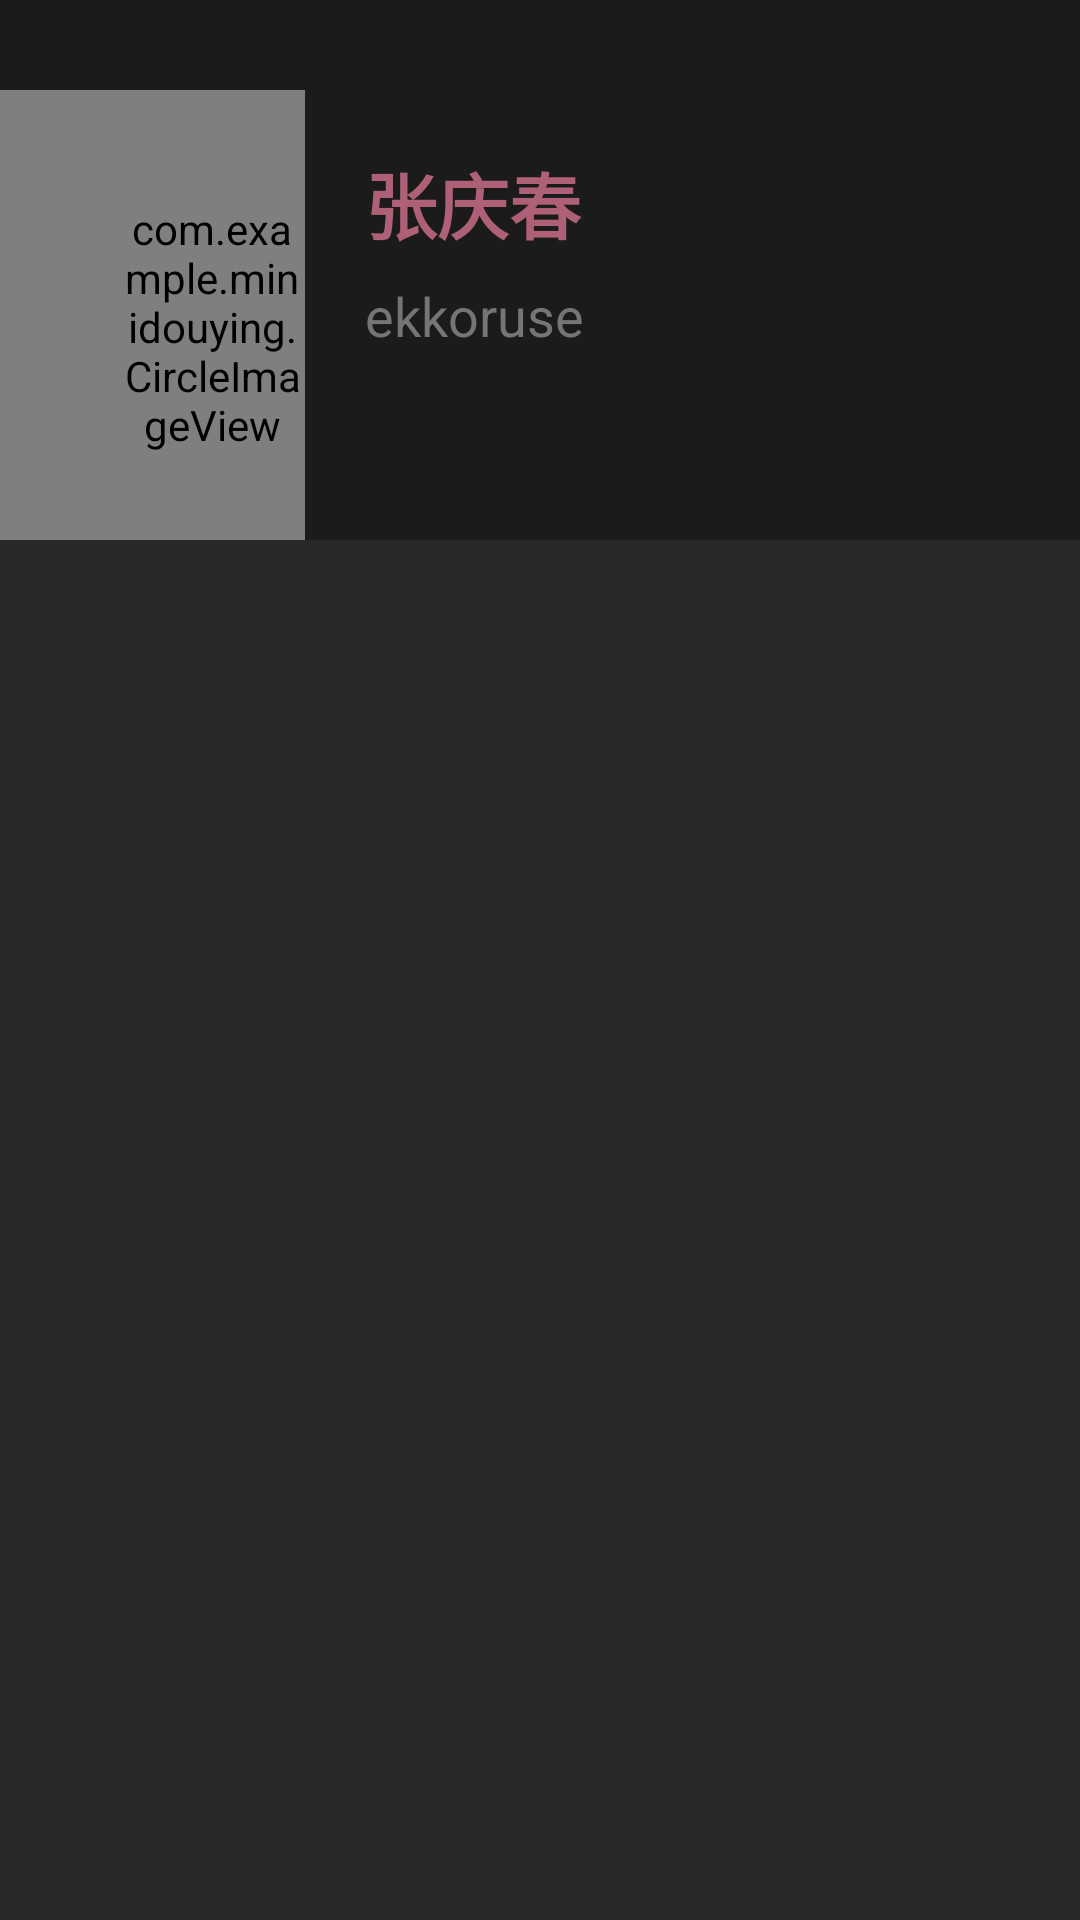

Reconstruct the res/layout file that produces this screen, plus the resources it refers to.
<!-- AndroidManifest.xml: application theme AppTheme -->
<!-- res/layout/activity_user.xml -->
<?xml version="1.0" encoding="utf-8"?>
<LinearLayout xmlns:android="http://schemas.android.com/apk/res/android"
    xmlns:app="http://schemas.android.com/apk/res-auto"
    xmlns:tools="http://schemas.android.com/tools"
    android:orientation="vertical" android:layout_width="match_parent"
    android:background="@color/colorback_2"
    android:layout_height="match_parent">

    <LinearLayout
        android:id="@+id/user_info"
        android:layout_width="match_parent"
        android:layout_height="180dp"
        android:background="@color/colorback_1"
        android:orientation="horizontal"
        android:paddingTop="30dp">

        <com.example.minidouying.CircleImageView
            android:id="@+id/sculpture"
            android:layout_width="113dp"
            android:layout_height="158dp"
            android:layout_weight="1"
            android:paddingLeft="40dp"
            android:paddingTop="20dp"
            android:paddingBottom="20dp"
            android:src="@drawable/ic_icon" />

        <LinearLayout
            android:layout_width="270dp"
            android:layout_height="match_parent"
            android:layout_weight="1"
            android:orientation="vertical"
            android:paddingLeft="20dp"
            android:paddingTop="20dp"
            android:paddingBottom="40dp">

            <TextView
                android:id="@+id/user_name"
                android:layout_width="match_parent"
                android:layout_height="43dp"
                android:fontFamily="sans-serif-smallcaps"
                android:text="张庆春"
                android:textSize="24sp"
                android:textColor="@color/colorpink"
                android:textStyle="bold" />

            <TextView
                android:id="@+id/user_id"
                android:layout_width="match_parent"
                android:layout_height="32dp"
                android:text="ekkoruse"
                android:textColor="@color/colorword"
                android:textSize="18sp" />
        </LinearLayout>
    </LinearLayout>
</LinearLayout>
<!-- resources referenced by this layout -->
<resources>
  <color name="colorback_1">#1b1b1b</color>
  <color name="colorback_2">#282828</color>
  <color name="colorpink">#ae6076</color>
  <color name="colorword">#757575</color>
  <!-- drawable ic_icon: bmp bitmap (drawable, 11953 bytes) -->
  <style name="AppTheme" parent="Theme.AppCompat.Light.NoActionBar">
          
          <item name="colorPrimary">@color/colorPrimary</item>
          <item name="colorPrimaryDark">@color/colorback_3</item>
          <item name="colorAccent">@color/colorAccent</item>
      </style>
  <color name="colorPrimary">#008577</color>
  <color name="colorback_3">#2d2d2d</color>
  <color name="colorAccent">#D81B60</color>
</resources>
